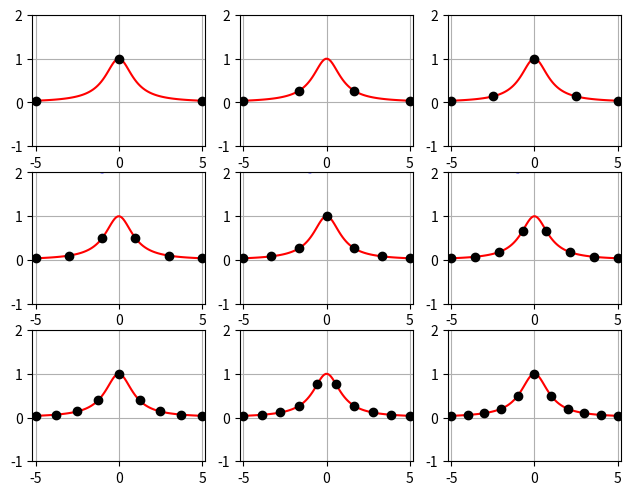

This chart was generated by the following Python code: (Note: this script raises an exception after producing the figure.)
import numpy as np
import matplotlib.pyplot as plt

def lagrange_intpoly(x, y):
    """
    Generate Lagrange interpolation polynomial.

    :param x: x-values of interpolation points
    :param y: y-values of interpolation points
    :return: polynomial as np.poly1d object
    """

    assert(len(x) == len(y))
    
    p = np.poly1d([1, 2, 3])
    # TODO: Kontruktion des Interpolationspolynoms

    return p

def interpolateRungeLagrange() :
    """
    Generate interpolation polynomials for Runge function

    :return: interpolation polynomials as np.poly1d objects
    """

    ps_lagrange = []
    for n in range(3,12):

        # generate interpolating polynomial
        x = np.linspace(-5, 5, n, endpoint=True) 
        y = 1 / (1 + (x * x))
        polynomial = lagrange_intpoly(x, y)
        ps_lagrange.append(polynomial)

    return ps_lagrange


# compute interpolation polynomials
ps_lagrange = interpolateRungeLagrange()

##################################################
# Plotting

rx = np.linspace( -5.0, 5.0, 100)
ry = 1.0 / (1.0 + rx**2)

# plot current interpolation polynomial
for i in range(len(ps_lagrange)):

    # sampling points
    xi = np.linspace( -5.0, 5.0, i+3)
    yi = 1.0 / (1.0 + xi**2)

    # evaluate polynomial
    p = ps_lagrange[i]
    py = p(rx)
    
    plt.subplot(3,3, i+1)
    plt.grid(True)
    plt.plot(rx, ry, 'r-')
    plt.plot(xi, yi, 'ko')
    plt.plot(rx, py, 'b-')
    plt.xlim(-5.2,5.2)
    plt.xticks([-5,0,5])
    plt.ylim(-1.0,2.0)

# Beautify and save plot
plt.subplots_adjust(left=0.05, right=0.97, top=0.98, bottom=0.05)
plt.savefig('./figures/aufgabe1b.pdf')
plt.show()

